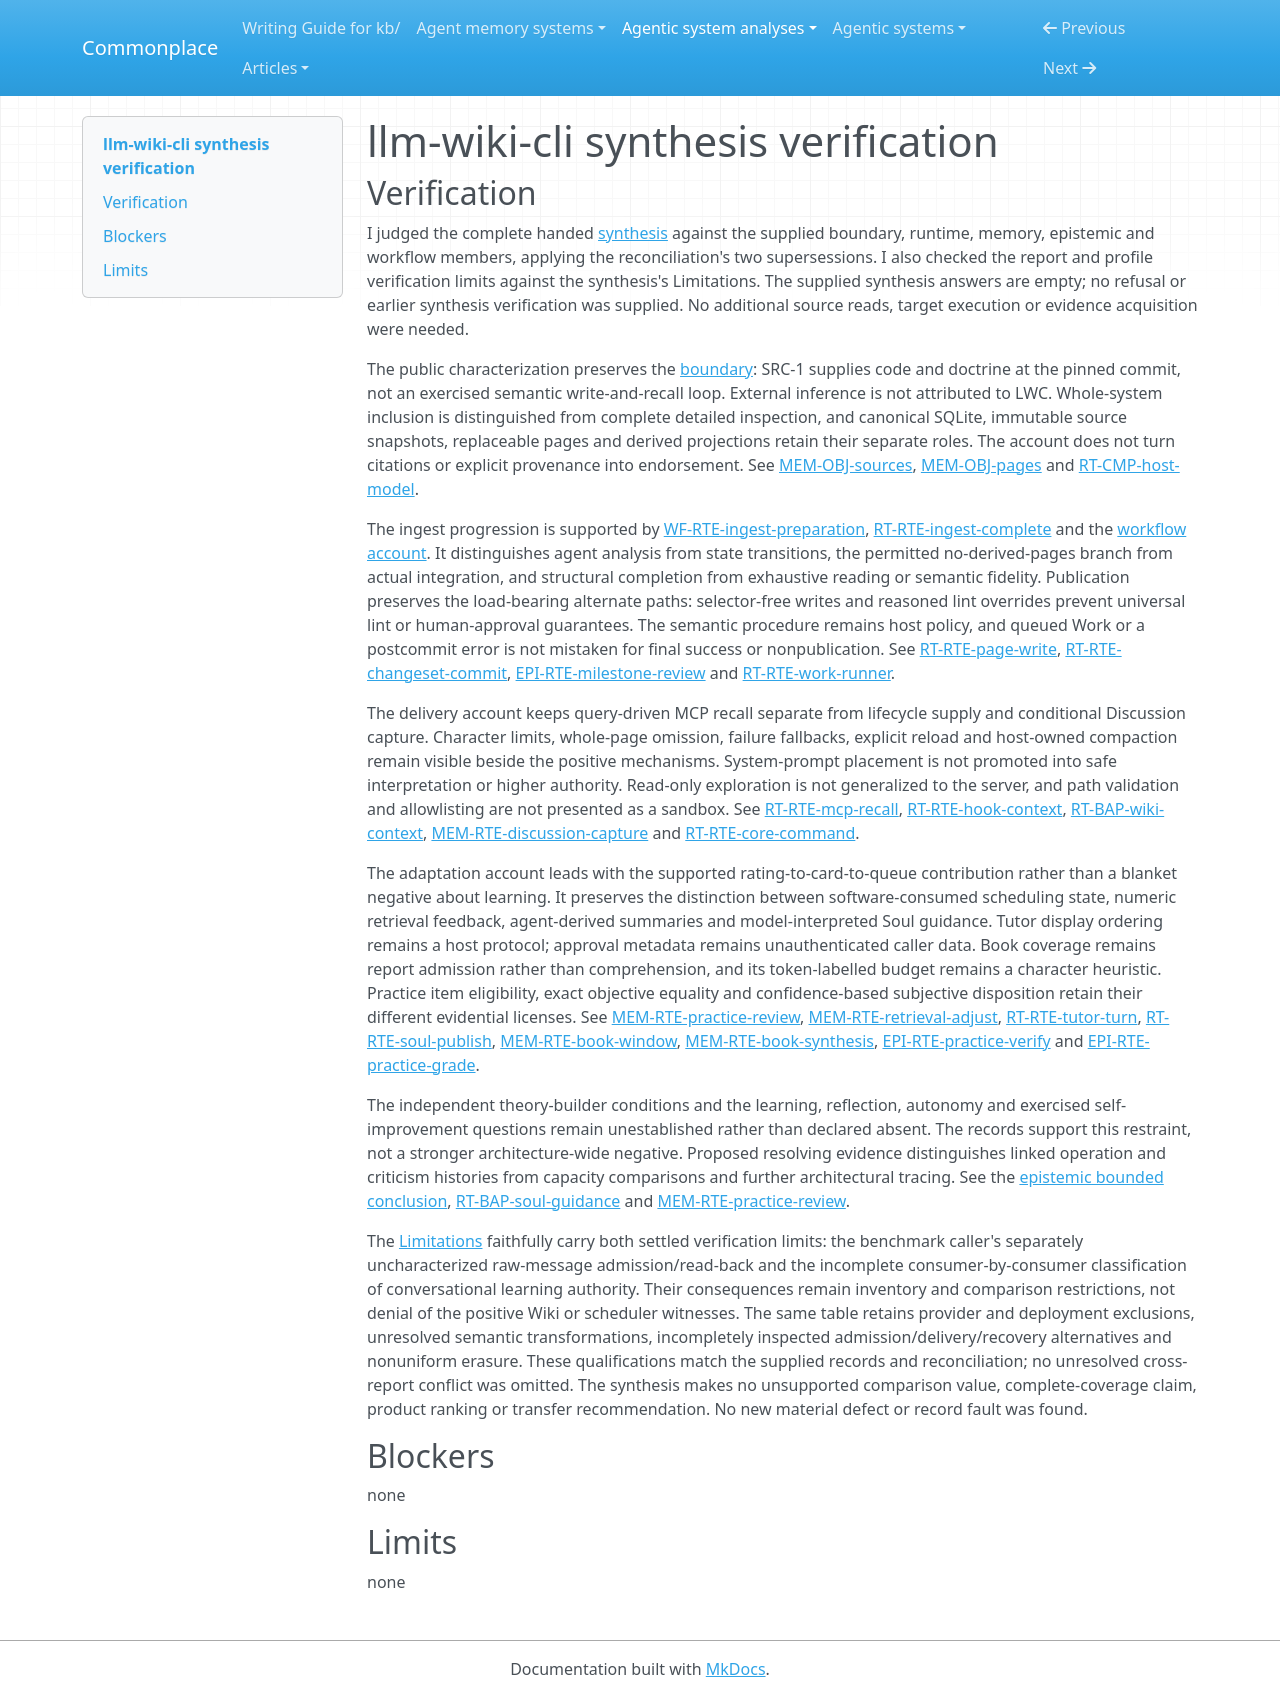

repository: zby/commonplace · page: agentic-system-analyses/retained/janyork--llm-wiki-cli/synthesis-verification/index.html · generator: mkdocs

---
type: agentic-system-analyses/types/agentic-system-verification.md
description: "Independent synthesis verification of llm-wiki-cli's public account and carried limitations at the frozen Git revision."
run-id: AAS-2026-11-08-llm-wiki-cli-135ef8fbe608-01
reviewed-boundary: e1be6ab30e83947e4b0dba97ba910acfe3bd9821
---

# llm-wiki-cli synthesis verification

## Verification

I judged the complete handed [synthesis](synthesis.md#bounded-synthesis) against the supplied boundary, runtime, memory, epistemic and workflow members, applying the reconciliation's two supersessions. I also checked the report and profile verification limits against the synthesis's Limitations. The supplied synthesis answers are empty; no refusal or earlier synthesis verification was supplied. No additional source reads, target execution or evidence acquisition were needed.

The public characterization preserves the [boundary](boundary.md#boundary-and-evidence): SRC-1 supplies code and doctrine at the pinned commit, not an exercised semantic write-and-recall loop. External inference is not attributed to LWC. Whole-system inclusion is distinguished from complete detailed inspection, and canonical SQLite, immutable source snapshots, replaceable pages and derived projections retain their separate roles. The account does not turn citations or explicit provenance into endorsement. See [MEM-OBJ-sources](memory.md#mem-obj-sources), [MEM-OBJ-pages](memory.md#mem-obj-pages) and [RT-CMP-host-model](runtime.md#rt-cmp-host-model).

The ingest progression is supported by [WF-RTE-ingest-preparation](workflow.md#wf-rte-ingest-preparation), [RT-RTE-ingest-complete](runtime.md#rt-rte-ingest-complete) and the [workflow account](workflow.md#workflow-account). It distinguishes agent analysis from state transitions, the permitted no-derived-pages branch from actual integration, and structural completion from exhaustive reading or semantic fidelity. Publication preserves the load-bearing alternate paths: selector-free writes and reasoned lint overrides prevent universal lint or human-approval guarantees. The semantic procedure remains host policy, and queued Work or a postcommit error is not mistaken for final success or nonpublication. See [RT-RTE-page-write](runtime.md#rt-rte-page-write), [RT-RTE-changeset-commit](runtime.md#rt-rte-changeset-commit), [EPI-RTE-milestone-review](epistemic.md#epi-rte-milestone-review) and [RT-RTE-work-runner](runtime.md#rt-rte-work-runner).

The delivery account keeps query-driven MCP recall separate from lifecycle supply and conditional Discussion capture. Character limits, whole-page omission, failure fallbacks, explicit reload and host-owned compaction remain visible beside the positive mechanisms. System-prompt placement is not promoted into safe interpretation or higher authority. Read-only exploration is not generalized to the server, and path validation and allowlisting are not presented as a sandbox. See [RT-RTE-mcp-recall](runtime.md#rt-rte-mcp-recall), [RT-RTE-hook-context](runtime.md#rt-rte-hook-context), [RT-BAP-wiki-context](runtime.md#rt-bap-wiki-context), [MEM-RTE-discussion-capture](memory.md#mem-rte-discussion-capture) and [RT-RTE-core-command](runtime.md#rt-rte-core-command).

The adaptation account leads with the supported rating-to-card-to-queue contribution rather than a blanket negative about learning. It preserves the distinction between software-consumed scheduling state, numeric retrieval feedback, agent-derived summaries and model-interpreted Soul guidance. Tutor display ordering remains a host protocol; approval metadata remains unauthenticated caller data. Book coverage remains report admission rather than comprehension, and its token-labelled budget remains a character heuristic. Practice item eligibility, exact objective equality and confidence-based subjective disposition retain their different evidential licenses. See [MEM-RTE-practice-review](memory.md#mem-rte-practice-review), [MEM-RTE-retrieval-adjust](memory.md#mem-rte-retrieval-adjust), [RT-RTE-tutor-turn](runtime.md#rt-rte-tutor-turn), [RT-RTE-soul-publish](runtime.md#rt-rte-soul-publish), [MEM-RTE-book-window](memory.md#mem-rte-book-window), [MEM-RTE-book-synthesis](memory.md#mem-rte-book-synthesis), [EPI-RTE-practice-verify](epistemic.md#epi-rte-practice-verify) and [EPI-RTE-practice-grade](epistemic.md#epi-rte-practice-grade).

The independent theory-builder conditions and the learning, reflection, autonomy and exercised self-improvement questions remain unestablished rather than declared absent. The records support this restraint, not a stronger architecture-wide negative. Proposed resolving evidence distinguishes linked operation and criticism histories from capacity comparisons and further architectural tracing. See the [epistemic bounded conclusion](epistemic.md#bounded-conclusion), [RT-BAP-soul-guidance](runtime.md#rt-bap-soul-guidance) and [MEM-RTE-practice-review](memory.md#mem-rte-practice-review).

The [Limitations](synthesis.md#limitations) faithfully carry both settled verification limits: the benchmark caller's separately uncharacterized raw-message admission/read-back and the incomplete consumer-by-consumer classification of conversational learning authority. Their consequences remain inventory and comparison restrictions, not denial of the positive Wiki or scheduler witnesses. The same table retains provider and deployment exclusions, unresolved semantic transformations, incompletely inspected admission/delivery/recovery alternatives and nonuniform erasure. These qualifications match the supplied records and reconciliation; no unresolved cross-report conflict was omitted. The synthesis makes no unsupported comparison value, complete-coverage claim, product ranking or transfer recommendation. No new material defect or record fault was found.

## Blockers

none

## Limits

none
